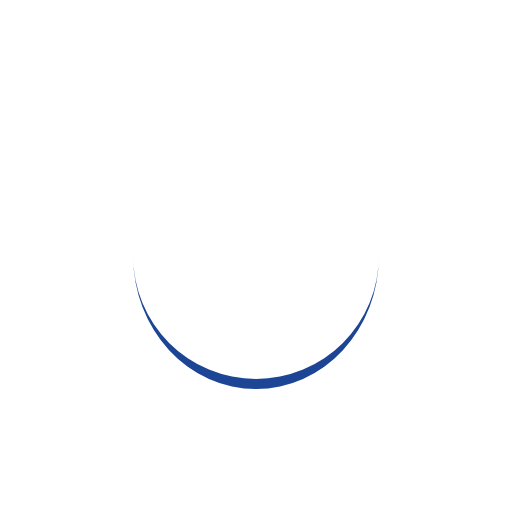
t = 0.00 s
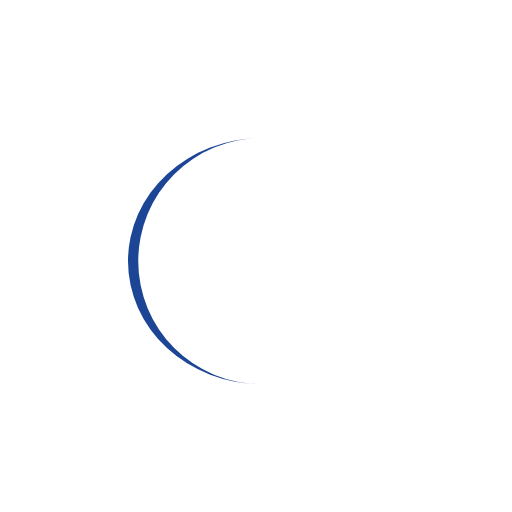
t = 0.25 s
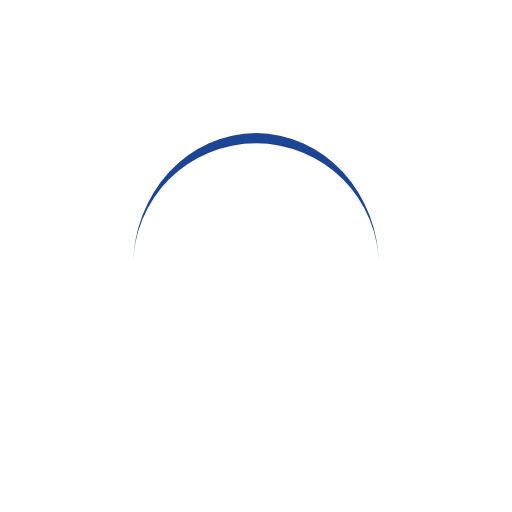
t = 0.50 s
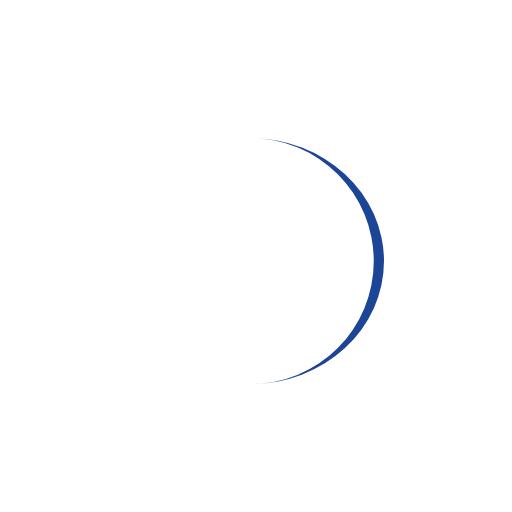
t = 0.75 s

The animated SVG that drew these frames (rendered in a browser with its animation timeline set to each time). Animation: 1 SMIL element (animateTransform=1); one cycle of 1.00 s, repeats indefinitely.

<?xml version="1.0" encoding="utf-8"?>
<svg xmlns="http://www.w3.org/2000/svg" xmlns:xlink="http://www.w3.org/1999/xlink" style="margin: auto; background: white; display: block; shape-rendering: auto;" width="200px" height="200px" viewBox="0 0 100 100" preserveAspectRatio="xMidYMid">
<path d="M26 50A24 24 0 0 0 74 50A24 26 0 0 1 26 50" fill="#1c4595" stroke="none">
  <animateTransform attributeName="transform" type="rotate" dur="1s" repeatCount="indefinite" keyTimes="0;1" values="0 50 51;360 50 51"></animateTransform>
</path>
<!-- [ldio] generated by https://loading.io/ --></svg>